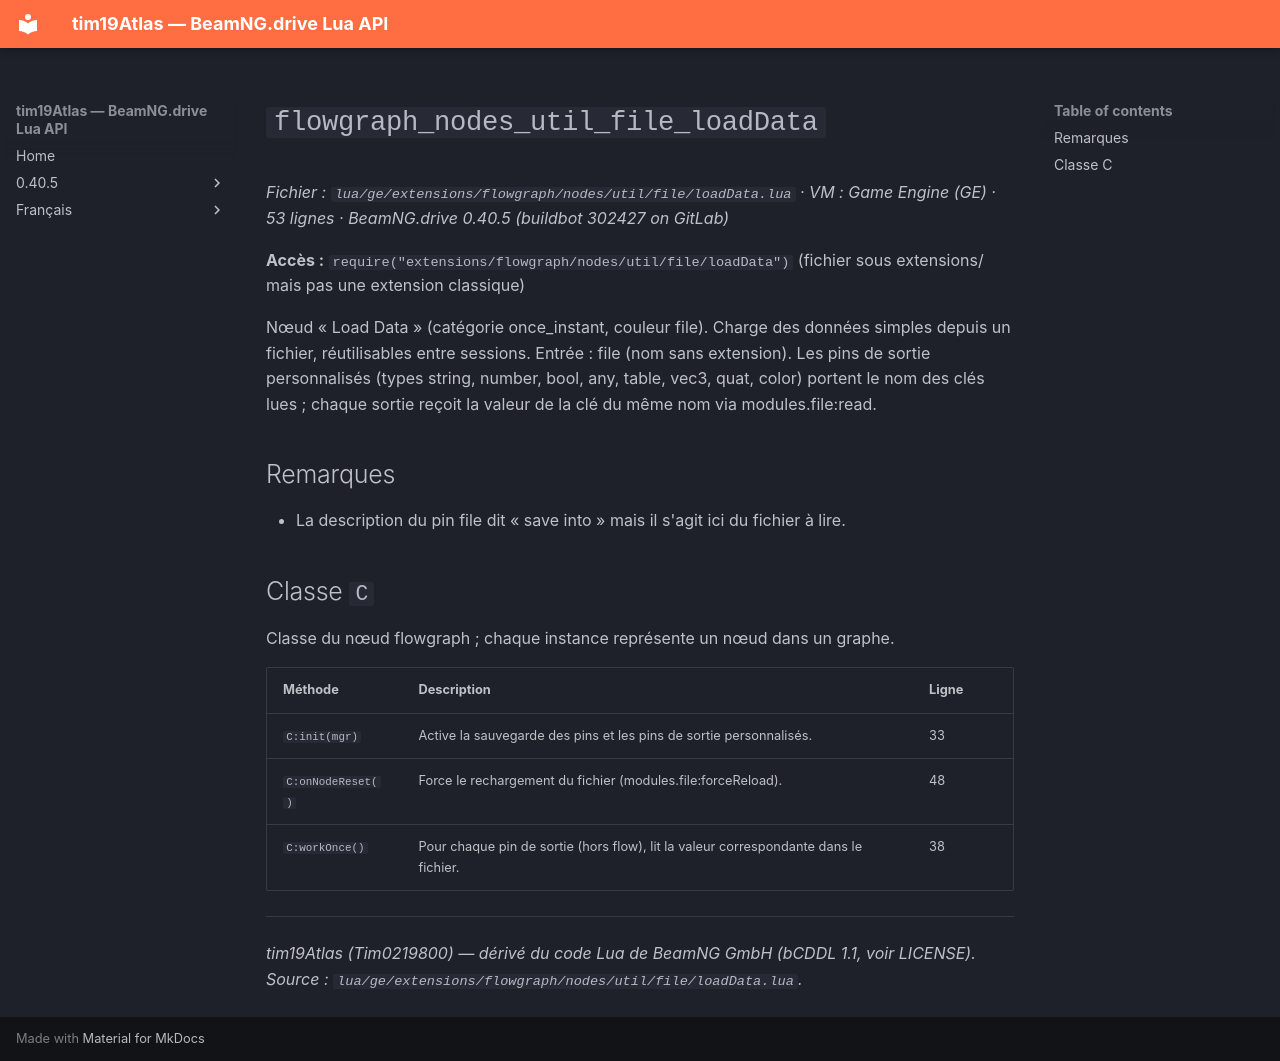

repository: Tim0219800/beamng-lua-atlas · page: fr/0.40.5/ge/extensions/flowgraph/nodes/util/file/loadData.html · generator: mkdocs

# `flowgraph_nodes_util_file_loadData`

*Fichier : `lua/ge/extensions/flowgraph/nodes/util/file/loadData.lua` · VM : Game Engine (GE) · 53 lignes · BeamNG.drive 0.40.5 (buildbot 302427 on GitLab)*

**Accès :** `require("extensions/flowgraph/nodes/util/file/loadData")` (fichier sous extensions/ mais pas une extension classique)

Nœud « Load Data » (catégorie once_instant, couleur file). Charge des données simples depuis un fichier, réutilisables entre sessions. Entrée : file (nom sans extension). Les pins de sortie personnalisés (types string, number, bool, any, table, vec3, quat, color) portent le nom des clés lues ; chaque sortie reçoit la valeur de la clé du même nom via modules.file:read.

## Remarques

- La description du pin file dit « save into » mais il s'agit ici du fichier à lire.

## Classe `C`

Classe du nœud flowgraph ; chaque instance représente un nœud dans un graphe.

| Méthode | Description | Ligne |
|---|---|---|
| `C:init(mgr)` | Active la sauvegarde des pins et les pins de sortie personnalisés. | 33 |
| `C:onNodeReset()` | Force le rechargement du fichier (modules.file:forceReload). | 48 |
| `C:workOnce()` | Pour chaque pin de sortie (hors flow), lit la valeur correspondante dans le fichier. | 38 |

---
*tim19Atlas (Tim0219800) — dérivé du code Lua de BeamNG GmbH (bCDDL 1.1, voir LICENSE). Source : `lua/ge/extensions/flowgraph/nodes/util/file/loadData.lua`.*
